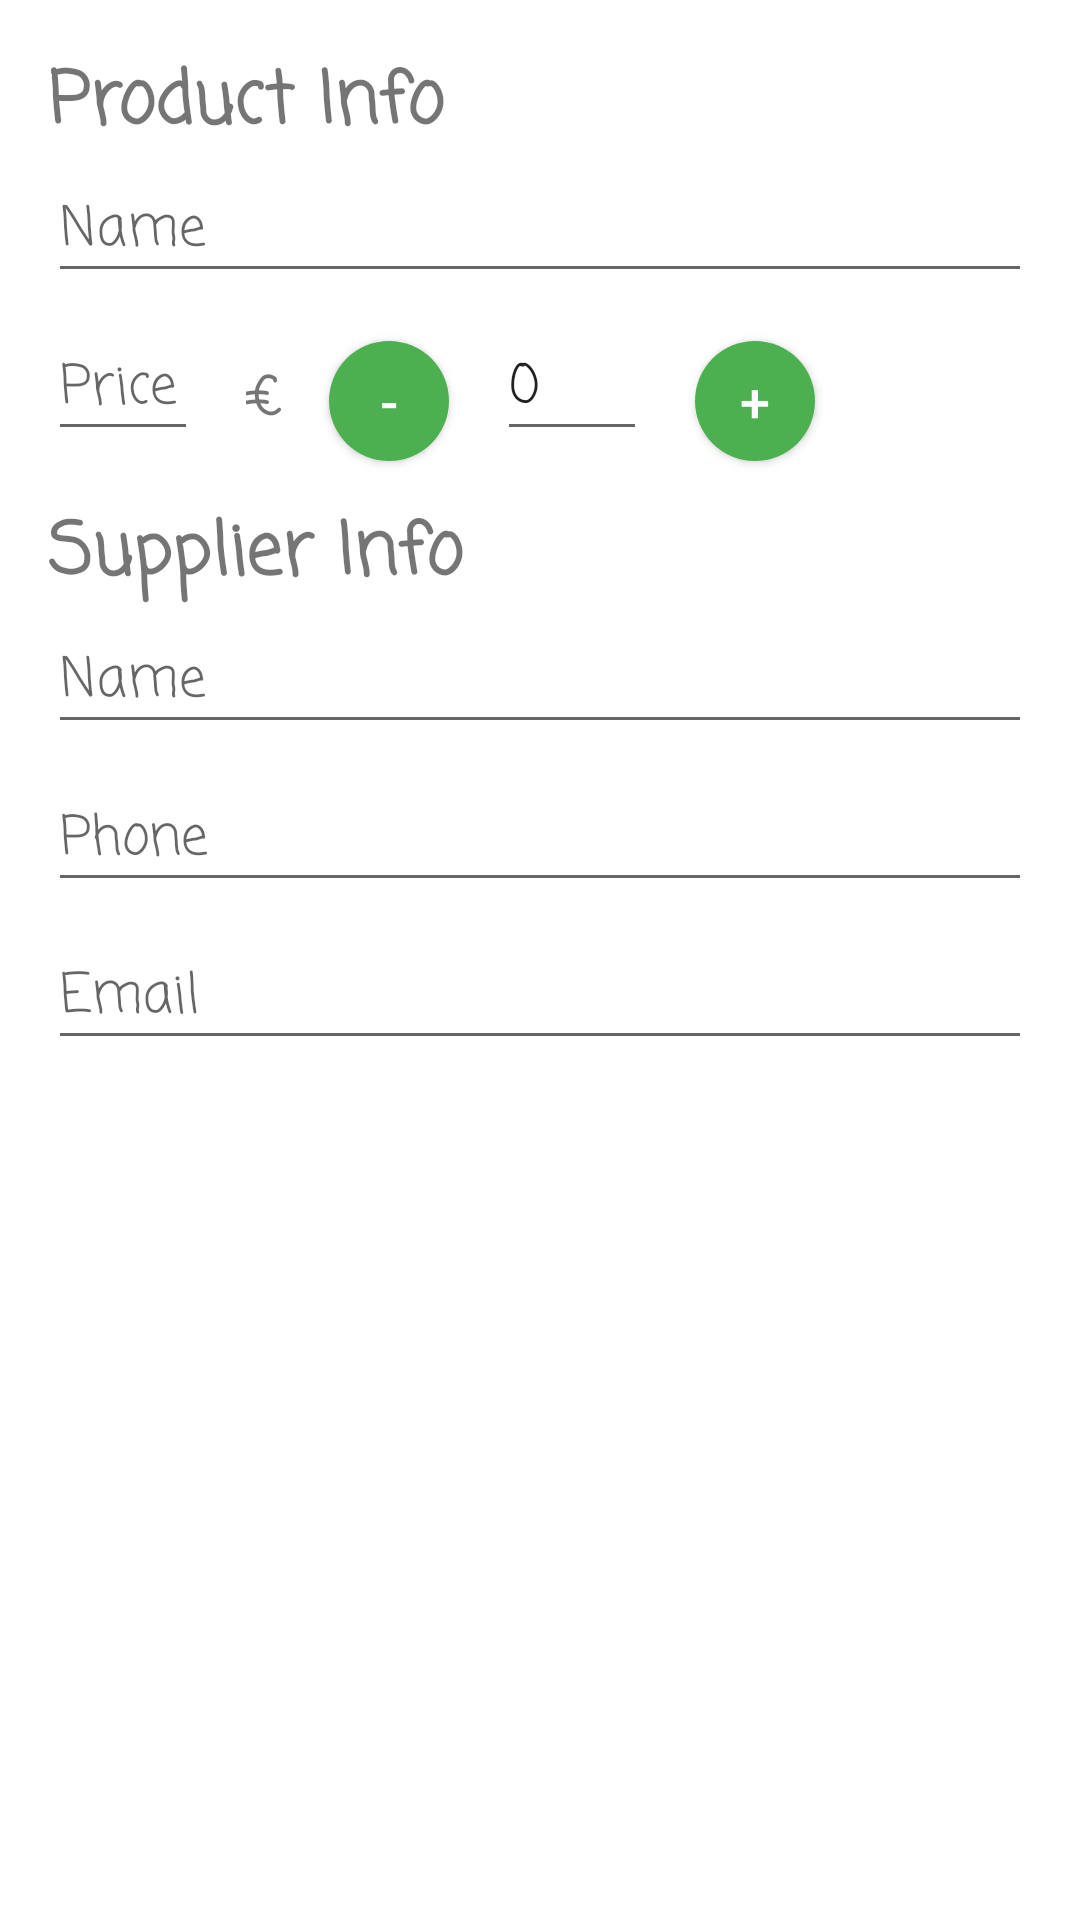

Android layout source for this screen:
<!-- AndroidManifest.xml: application theme AppTheme -->
<!-- res/layout/activity_editor.xml -->
<?xml version="1.0" encoding="utf-8"?>
<ScrollView xmlns:android="http://schemas.android.com/apk/res/android"
    xmlns:tools="http://schemas.android.com/tools"
    android:layout_width="match_parent"
    android:layout_height="match_parent"
    android:background="@color/colorImage"
    tools:context="com.dape.inventoryapp.EditorActivity">

    <RelativeLayout
        android:layout_width="match_parent"
        android:layout_height="wrap_content"
        android:orientation="vertical">

        <TextView
            android:id="@+id/tvProductInfo"
            style="@style/StyleTextView"
            android:text="@string/tvProduct_info" />

        <EditText
            android:id="@+id/edtProduct"
            style="@style/StyleEditText"
            android:layout_below="@+id/tvProductInfo"
            android:hint="@string/edtProduct_hint"
            android:inputType="textCapWords|textPersonName" />

        <EditText
            android:id="@+id/edtPrice"
            android:layout_width="@dimen/layout_width_edtQuantity"
            android:layout_height="wrap_content"
            android:layout_below="@+id/edtProduct"
            android:layout_marginLeft="@dimen/layout_margin_sixteen"
            android:fontFamily="casual"
            android:hint="@string/edtPrice_hint"
            android:inputType="number"
            tools:ignore="RtlHardcoded" />

        <TextView
            android:id="@+id/tvPrice"
            android:layout_width="wrap_content"
            android:layout_height="wrap_content"
            android:layout_below="@id/edtProduct"
            android:layout_marginLeft="@dimen/layout_margin_sixteen"
            android:layout_marginRight="@dimen/layout_margin_sixteen"
            android:layout_marginTop="@dimen/layout_margin_eight"
            android:layout_toRightOf="@id/edtPrice"
            android:fontFamily="casual"
            android:text="@string/tvPrice"
            android:textSize="@dimen/tv_text_size"
            tools:ignore="RtlHardcoded" />

        <Button
            android:id="@+id/btnDecrement"
            style="@style/StyleButtonQuantity"
            android:layout_toRightOf="@+id/tvPrice"
            android:text="-"
            tools:ignore="RtlHardcoded" />

        <EditText
            android:id="@+id/edtQuantity"
            style="@style/StyleEditText"
            android:layout_width="@dimen/layout_width_edtQuantity"
            android:layout_height="wrap_content"
            android:layout_below="@id/edtProduct"
            android:layout_toRightOf="@+id/btnDecrement"
            android:hint="@string/edtQuantity_hint"
            android:inputType="number"
            android:text="0"
            tools:ignore="RtlHardcoded" />

        <Button
            android:id="@+id/btnIncrement"
            style="@style/StyleButtonQuantity"
            android:layout_toRightOf="@id/edtQuantity"
            android:text="+"
            tools:ignore="RtlHardcoded" />


        <TextView
            android:id="@+id/tvSupplierInfo"
            style="@style/StyleTextView"
            android:layout_below="@id/edtPrice"
            android:text="@string/tvSupplier_info" />

        <EditText
            android:id="@+id/edtSupplier"
            style="@style/StyleEditText"
            android:layout_below="@+id/tvSupplierInfo"
            android:hint="@string/edtSupplier_hint"
            android:inputType="textCapWords|textPersonName" />

        <EditText
            android:id="@+id/edtPhone"
            style="@style/StyleEditText"
            android:layout_below="@+id/edtSupplier"
            android:hint="@string/edtPhone_hint"
            android:inputType="phone" />

        <EditText
            android:id="@+id/edtEmail"
            style="@style/StyleEditText"
            android:layout_below="@+id/edtPhone"
            android:hint="@string/edtEmail_hint"
            android:inputType="textEmailAddress" />

    </RelativeLayout>

</ScrollView>
<!-- resources referenced by this layout -->
<resources>
  <color name="colorImage">#FFFFFF</color>
  <dimen name="layout_margin_eight">8dp</dimen>
  <dimen name="layout_margin_sixteen">16dp</dimen>
  <dimen name="layout_width_edtQuantity">50dp</dimen>
  <dimen name="tv_text_size">24sp</dimen>
  <string name="edtEmail_hint">Email</string>
  <string name="edtPhone_hint">Phone</string>
  <string name="edtPrice_hint">Price</string>
  <string name="edtProduct_hint">Name</string>
  <string name="edtQuantity_hint">Quantity</string>
  <string name="edtSupplier_hint">Name</string>
  <string name="tvPrice">€</string>
  <string name="tvProduct_info">Product Info</string>
  <string name="tvSupplier_info">Supplier Info</string>
  <style name="StyleButtonQuantity">
          <item name="android:layout_width">@dimen/layout_button_quantity</item>
          <item name="android:layout_height">@dimen/layout_button_quantity</item>
          <item name="android:layout_below">@id/edtProduct</item>
          <item name="android:layout_marginTop">@dimen/layout_margin_eight</item>
          <item name="android:background">@drawable/button_rounded</item>
          <item name="android:textColor">@color/colorImage</item>
          <item name="android:textSize">@dimen/tv_text_empty_list_size</item>
      </style>
  <style name="StyleEditText">
          <item name="android:layout_width">match_parent</item>
          <item name="android:layout_height">wrap_content</item>
          <item name="android:ems">10</item>
          <item name="android:layout_marginLeft">@dimen/layout_margin_sixteen</item>
          <item name="android:layout_marginRight">@dimen/layout_margin_sixteen</item>
          <item name="android:layout_marginBottom">@dimen/layout_margin_eight</item>
          <item name="android:fontFamily">casual</item>
      </style>
  <style name="StyleTextView">
          <item name="android:layout_width">wrap_content</item>
          <item name="android:layout_height">wrap_content</item>
          <item name="android:layout_marginLeft">@dimen/layout_margin_sixteen</item>
          <item name="android:layout_marginTop">@dimen/layout_margin_sixteen</item>
          <item name="android:fontFamily">casual</item>
          <item name="android:textSize">@dimen/tv_text_size</item>
          <item name="android:textStyle">bold</item>
      </style>
  <style name="AppTheme" parent="Theme.AppCompat.Light.DarkActionBar">
          
          <item name="colorPrimary">@color/colorPrimary</item>
          <item name="colorPrimaryDark">@color/colorPrimaryDark</item>
          <item name="colorAccent">@color/colorAccent</item>
      </style>
  <dimen name="layout_button_quantity">40dp</dimen>
  <!-- drawable button_rounded (drawable) -->
  <?xml version="1.0" encoding="utf-8"?>
  <selector xmlns:android="http://schemas.android.com/apk/res/android">
      <item>
          <shape android:shape="rectangle">
              <solid android:color="@color/colorPrimary" />
              <corners android:radius="60dp" />
          </shape>
      </item>
  </selector>
  <dimen name="tv_text_empty_list_size">18sp</dimen>
  <color name="colorPrimary">#4CAF50</color>
  <color name="colorPrimaryDark">#2E7D32</color>
  <color name="colorAccent">#2E7D32</color>
</resources>
